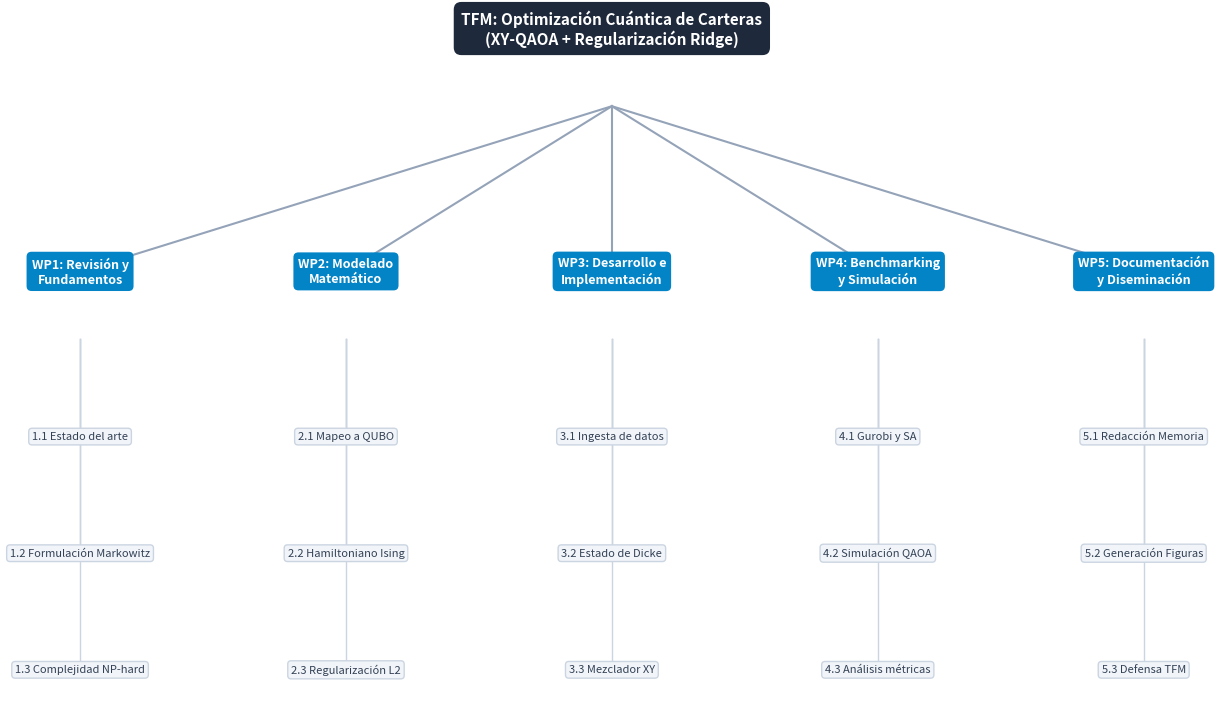
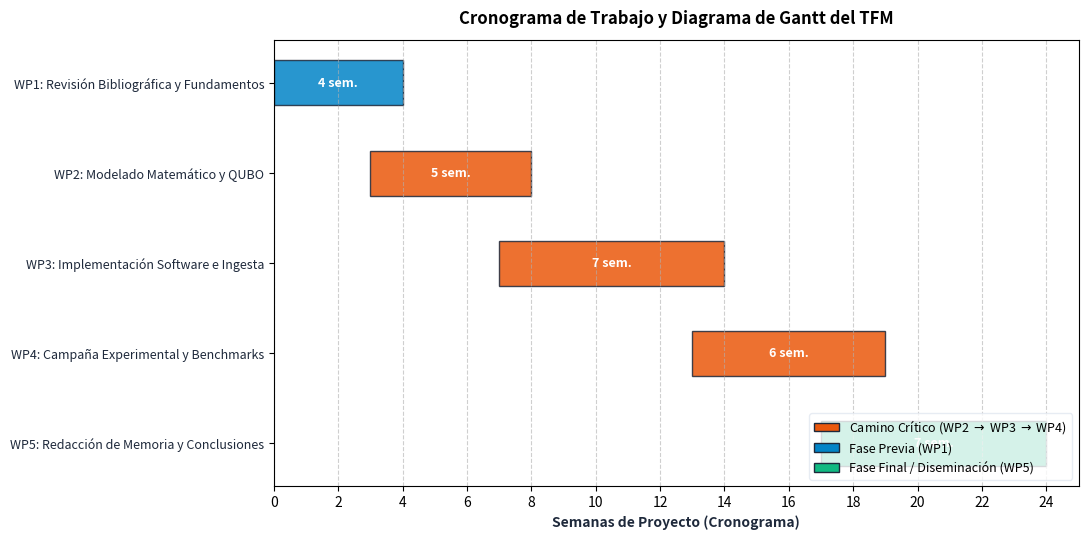

Generate these figures, in order, with matplotlib:
import os
import matplotlib.pyplot as plt
import matplotlib.patches as patches
import numpy as np

def generate_wbs():
    fig, ax = plt.subplots(figsize=(12, 6.5), dpi=300)
    ax.axis('off')
    
    # Define styles
    root_style = dict(boxstyle="round,pad=0.5", facecolor="#1E293B", edgecolor="none")
    wp_style = dict(boxstyle="round,pad=0.4", facecolor="#0284C7", edgecolor="none")
    task_style = dict(boxstyle="round,pad=0.3", facecolor="#F1F5F9", edgecolor="#CBD5E1")
    
    # Root node
    ax.text(0.5, 0.9, "TFM: Optimización Cuántica de Carteras\n(XY-QAOA + Regularización Ridge)", 
            ha="center", va="center", color="white", weight="bold", fontsize=11, bbox=root_style)
    
    # WPs
    wps = [
        ("WP1: Revisión y\nFundamentos", 0.1, ["1.1 Estado del arte", "1.2 Formulación Markowitz", "1.3 Complejidad NP-hard"]),
        ("WP2: Modelado\nMatemático", 0.3, ["2.1 Mapeo a QUBO", "2.2 Hamiltoniano Ising", "2.3 Regularización L2"]),
        ("WP3: Desarrollo e\nImplementación", 0.5, ["3.1 Ingesta de datos", "3.2 Estado de Dicke", "3.3 Mezclador XY"]),
        ("WP4: Benchmarking\ny Simulación", 0.7, ["4.1 Gurobi y SA", "4.2 Simulación QAOA", "4.3 Análisis métricas"]),
        ("WP5: Documentación\ny Diseminación", 0.9, ["5.1 Redacción Memoria", "5.2 Generación Figuras", "5.3 Defensa TFM"])
    ]
    
    for title, x_pos, tasks in wps:
        # Line from root to WP
        ax.plot([0.5, x_pos], [0.82, 0.65], color="#94A3B8", lw=1.5, zorder=1)
        # WP Box
        ax.text(x_pos, 0.65, title, ha="center", va="center", color="white", weight="bold", fontsize=9, bbox=wp_style, zorder=2)
        
        # Tasks under WP
        y_start = 0.48
        for i, task in enumerate(tasks):
            y_pos = y_start - i * 0.12
            ax.plot([x_pos, x_pos], [0.58, y_pos], color="#CBD5E1", lw=1.0, zorder=1)
            ax.text(x_pos, y_pos, task, ha="center", va="center", color="#334155", fontsize=8, bbox=task_style, zorder=2)
            
    plt.tight_layout()
    os.makedirs("output/figures", exist_ok=True)
    plt.savefig("output/figures/wbs_tree.png", dpi=300, bbox_inches='tight')
    plt.close()
    print("[OK] Guardado: output/figures/wbs_tree.png")

def generate_gantt():
    fig, ax = plt.subplots(figsize=(11, 5.5), dpi=300)
    
    tasks = [
        ("WP1: Revisión Bibliográfica y Fundamentos", 0, 4, "#0284C7", False),
        ("WP2: Modelado Matemático y QUBO", 3, 5, "#EA580C", True),      # Critical path
        ("WP3: Implementación Software e Ingesta", 7, 7, "#EA580C", True), # Critical path
        ("WP4: Campaña Experimental y Benchmarks", 13, 6, "#EA580C", True),# Critical path
        ("WP5: Redacción de Memoria y Conclusiones", 17, 7, "#10B981", False)
    ]
    
    y_pos = np.arange(len(tasks))
    
    for i, (task_name, start_week, duration, color, is_crit) in enumerate(tasks):
        ax.barh(i, duration, left=start_week, height=0.5, align='center', color=color, alpha=0.85, edgecolor='#1E293B', linewidth=1)
        label_text = f"{task_name}" + (" (Camino Crítico)" if is_crit else "")
        ax.text(start_week + duration/2, i, f"{duration} sem.", ha='center', va='center', color='white', weight='bold', fontsize=9)
        
    ax.set_yticks(y_pos)
    ax.set_yticklabels([t[0] for t in tasks], fontsize=9, color="#1E293B")
    ax.invert_yaxis()  # top-down
    ax.set_xlabel("Semanas de Proyecto (Cronograma)", fontsize=10, weight='bold', color="#1E293B")
    ax.set_xlim(0, 25)
    ax.set_xticks(range(0, 26, 2))
    ax.grid(axis='x', linestyle='--', alpha=0.6)
    
    # Custom legend
    legend_elements = [
        patches.Patch(facecolor='#EA580C', edgecolor='#1E293B', label='Camino Crítico (WP2 $\\rightarrow$ WP3 $\\rightarrow$ WP4)'),
        patches.Patch(facecolor='#0284C7', edgecolor='#1E293B', label='Fase Previa (WP1)'),
        patches.Patch(facecolor='#10B981', edgecolor='#1E293B', label='Fase Final / Diseminación (WP5)')
    ]
    ax.legend(handles=legend_elements, loc='lower right', frameon=True, facecolor='white', edgecolor='#E2E8F0', fontsize=9)
    
    plt.title("Cronograma de Trabajo y Diagrama de Gantt del TFM", weight='bold', fontsize=12, pad=12)
    plt.tight_layout()
    plt.savefig("output/figures/gantt_chart.png", dpi=300, bbox_inches='tight')
    plt.close()
    print("[OK] Guardado: output/figures/gantt_chart.png")

if __name__ == "__main__":
    generate_wbs()
    generate_gantt()
